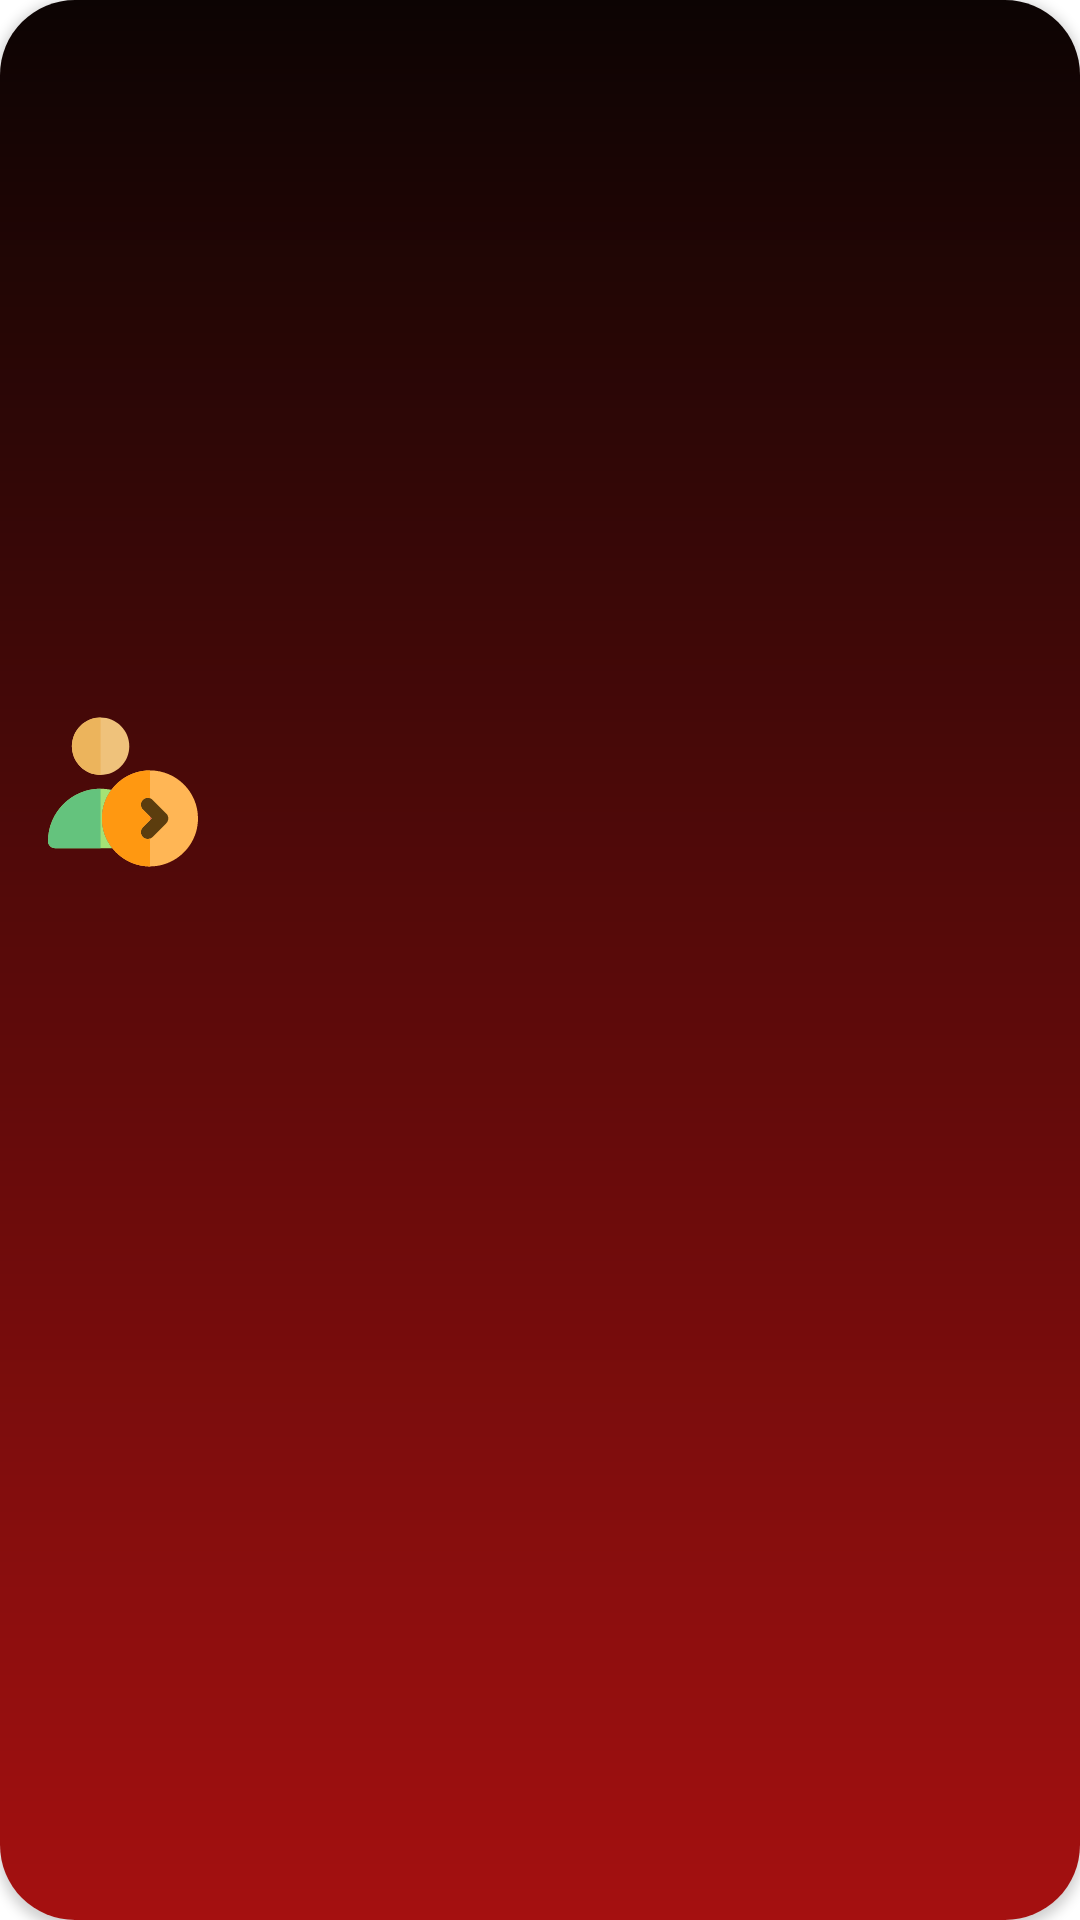

Produce the Android XML layout that renders to this screen, including the resource entries it uses.
<!-- AndroidManifest.xml: application theme Theme.ScreenTime -->
<!-- res/layout/following_adapter.xml -->
<?xml version="1.0" encoding="utf-8"?>
<androidx.cardview.widget.CardView xmlns:android="http://schemas.android.com/apk/res/android"
    xmlns:app="http://schemas.android.com/apk/res-auto"
    android:layout_width="match_parent"
    android:layout_height="50dp"
    android:descendantFocusability="blocksDescendants"
    android:elevation="10dp"
    app:cardBackgroundColor="@color/white"
    app:cardCornerRadius="25dp">

    <androidx.constraintlayout.widget.ConstraintLayout
        android:layout_width="match_parent"
        android:layout_height="match_parent"
        android:background="@drawable/theme_background">

        <ImageView
            android:id="@+id/iv_follow"
            android:layout_width="50dp"
            android:layout_marginStart="16dp"
            android:layout_marginTop="8dp"
            android:layout_marginBottom="8dp"
            android:layout_height="wrap_content"
            android:src="@drawable/ic_user_followers_svgrepo_com"
            app:layout_constraintStart_toStartOf="parent"
            app:layout_constraintTop_toTopOf="parent" />


        <TextView
            android:id="@+id/tv_user_name"
            android:layout_width="0dp"
            android:layout_height="wrap_content"
            android:gravity="center"
            android:textAlignment="center"
            android:textStyle="bold"
            android:textColor="@color/white"
            app:layout_constraintBottom_toBottomOf="parent"
            app:layout_constraintEnd_toEndOf="parent"
            app:layout_constraintStart_toEndOf="@id/iv_follow"
            app:layout_constraintTop_toTopOf="parent" />

    </androidx.constraintlayout.widget.ConstraintLayout>


</androidx.cardview.widget.CardView>
<!-- resources referenced by this layout -->
<resources>
  <color name="white">#FFFFFFFF</color>
  <!-- drawable ic_user_followers_svgrepo_com: vector/xml drawable (drawable, 6333 chars, omitted) -->
  <!-- drawable theme_background (drawable-v24) -->
  <?xml version="1.0" encoding="utf-8"?>
  <shape xmlns:android="http://schemas.android.com/apk/res/android" >
  
      <gradient
          android:angle="90"
          android:type="linear"
          android:endColor="#0C0403"
  
          android:startColor="#A51010" />
  
  </shape>
  <style name="Theme.ScreenTime" parent="Theme.MaterialComponents.DayNight.DarkActionBar">
          
          <item name="colorPrimary">#F47B72</item>
          <item name="colorPrimaryVariant">#BC3329</item>
          <item name="colorOnPrimary">@color/white</item>
          
          <item name="colorSecondary">@color/teal_200</item>
          <item name="colorSecondaryVariant">@color/teal_700</item>
          <item name="titleTextColor">@color/black</item>
          <item name="colorOnSecondary">@color/black</item>
          
          <item name="android:statusBarColor" tools:targetApi="l">?attr/colorPrimaryVariant</item>
          
      </style>
  <color name="teal_200">#FF03DAC5</color>
  <color name="teal_700">#FF018786</color>
  <color name="black">#FF000000</color>
</resources>
